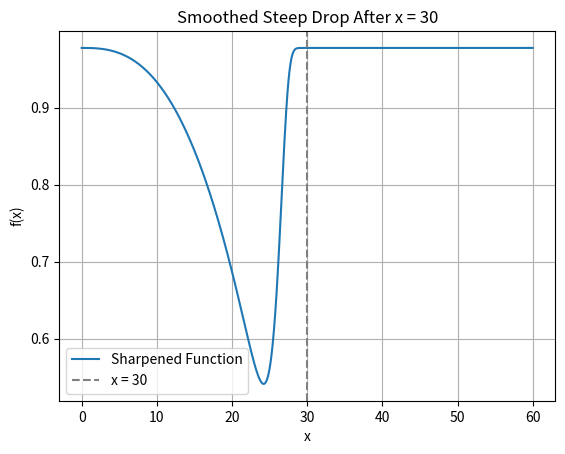

Generate this figure with matplotlib:
import numpy as np
import matplotlib.pyplot as plt

def dynamic_exponent(x):
    base = 2.7112
    max_exp = 10
    ramp = 1 / (1 + np.exp(-(x - 30)))  # smooth ramp after x=30
    return base + (max_exp - base) * ramp

def smooth_sharpened_function(x):
    A = 0.9776682
    B = -540981.1
    C = 4103.594
    exp = dynamic_exponent(x)
    return B + (A - B) / (1 + (x / C)**exp)

# Plot
x = np.linspace(0, 60, 1000)
y = smooth_sharpened_function(x)

plt.plot(x, y, label="Sharpened Function")
plt.axvline(30, color='gray', linestyle='--', label='x = 30')
plt.xlabel("x")
plt.ylabel("f(x)")
plt.title("Smoothed Steep Drop After x = 30")
plt.grid(True)
plt.legend()
plt.show()